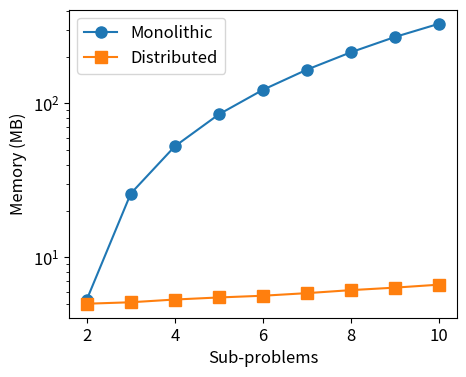

This chart was generated by the following Python code:
import numpy as np
import matplotlib.pyplot as plt



copies = np.array([2, 3, 4, 5, 6, 7, 8, 9, 10])

monolithic_memory_csdl = np.array([53.302, 73.99, 100.646, 132.946, 170.566, 213.768, 262.973, 318.20, 377.307]) - 47.98 # (the 40 is the csdl cost...)
monolithic_memory_jax = np.array([11.063, 21.581, 35.208, 52.54, 73.571, ])

distributed_memory = np.array([5.006, 5.116, 5.33, 5.497, 5.641, 5.864, 6.134, 6.368, 6.657])




plt.figure(figsize=(5, 4))
plt.rcParams.update({'font.size': 12})

plt.plot(copies, monolithic_memory_csdl, label='Monolithic', marker='o', markersize=8)
plt.plot(copies, distributed_memory, label='Distributed', marker='s', markersize=8)
plt.xlabel('Sub-problems')
plt.ylabel('Memory (MB)')
plt.legend()

plt.yscale('log')
plt.savefig('memory.png', dpi=300, transparent=True, bbox_inches='tight')
plt.show()